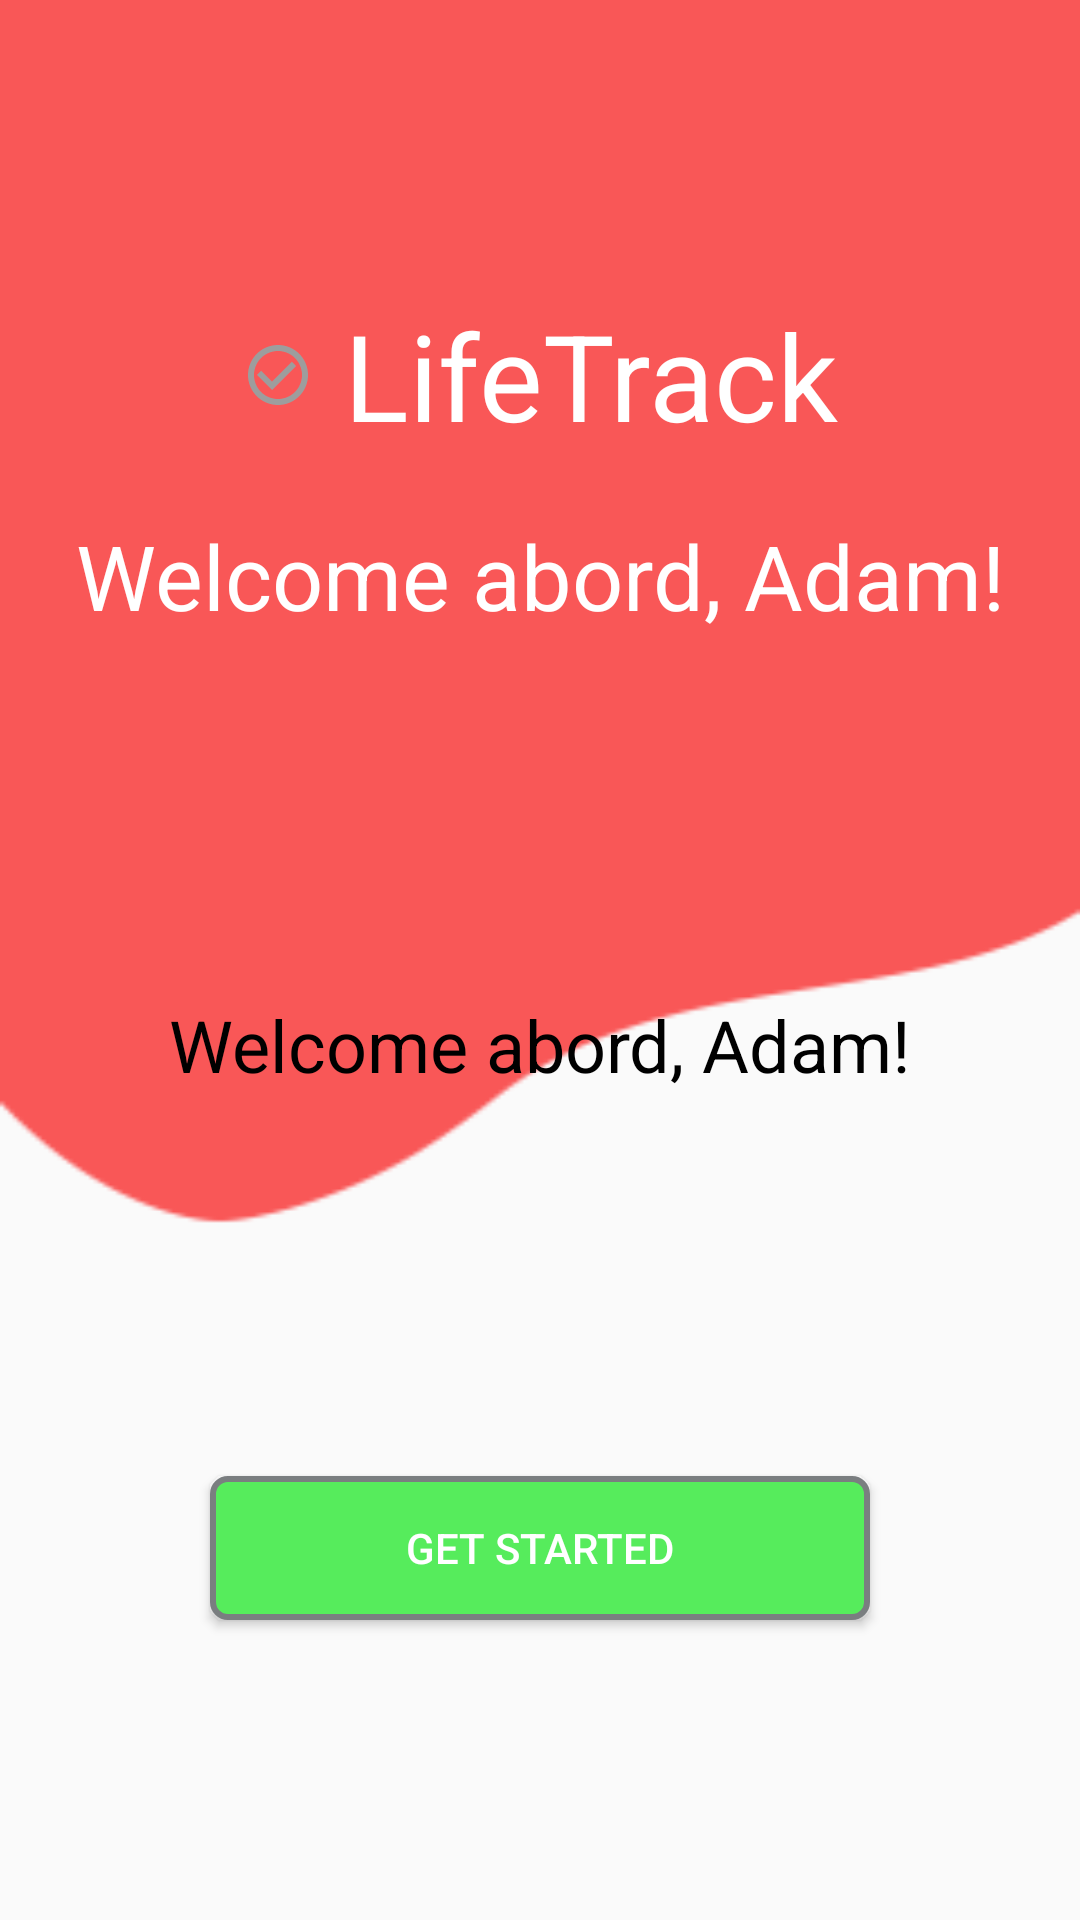

Here is an Android app screen rendered from its layout file. Give the layout XML and the strings, colors and styles it references.
<!-- AndroidManifest.xml: application theme Theme.Ls1 -->
<!-- res/layout/fragment_get_start.xml -->
<?xml version="1.0" encoding="utf-8"?>
<androidx.constraintlayout.widget.ConstraintLayout xmlns:android="http://schemas.android.com/apk/res/android"
    xmlns:app="http://schemas.android.com/apk/res-auto"
    xmlns:tools="http://schemas.android.com/tools"
    android:layout_width="match_parent"
    android:layout_height="match_parent"
    android:background="@drawable/backgound_life"
    tools:context=".auth.GetStartFragment">

    <View
        android:id="@+id/red_bg"
        android:layout_width="match_parent"
        android:layout_height="250dp"
        app:layout_constraintTop_toTopOf="parent" />

    <TextView
        android:id="@+id/title"
        android:layout_width="wrap_content"
        android:layout_height="wrap_content"
        android:drawableStart="@drawable/ic_check_circle"
        android:drawablePadding="10dp"
        android:text="LifeTrack"
        android:textColor="@android:color/white"
        android:textSize="40sp"
        app:layout_constraintBottom_toBottomOf="@id/red_bg"
        app:layout_constraintEnd_toEndOf="parent"
        app:layout_constraintStart_toStartOf="parent"
        app:layout_constraintTop_toTopOf="@id/red_bg" />

    <TextView
        android:id="@+id/welcome_tv"
        android:layout_width="wrap_content"
        android:layout_height="wrap_content"
        android:layout_marginTop="20dp"
        android:text="Welcome abord, Adam!"
        android:textColor="@color/white"
        android:textSize="30sp"
        app:layout_constraintEnd_toEndOf="parent"
        app:layout_constraintStart_toStartOf="parent"
        app:layout_constraintTop_toBottomOf="@+id/title" />

    <TextView
        android:layout_width="wrap_content"
        android:layout_height="wrap_content"
        android:layout_marginTop="120dp"
        android:text="Welcome abord, Adam!"
        android:textColor="@color/black"
        android:textSize="24sp"
        app:layout_constraintEnd_toEndOf="parent"
        app:layout_constraintStart_toStartOf="parent"
        app:layout_constraintTop_toBottomOf="@+id/welcome_tv" />

    <Button
        android:id="@+id/send_number_btn"
        android:layout_width="match_parent"
        android:layout_marginHorizontal="70dp"
        android:layout_height="wrap_content"
        android:layout_marginBottom="100dp"
        android:text="Get started"
        android:textColor="@color/white"
        android:background="@drawable/rectangle_background_btn"
        app:layout_constraintBottom_toBottomOf="parent" />

</androidx.constraintlayout.widget.ConstraintLayout>
<!-- resources referenced by this layout -->
<resources>
  <color name="black">#FF000000</color>
  <color name="white">#FFFFFFFF</color>
  <!-- drawable backgound_life: png bitmap (drawable, 4626 bytes) -->
  <!-- drawable ic_check_circle (drawable) -->
  <vector android:height="24dp" android:tint="#9D9D9D"
      android:viewportHeight="24" android:viewportWidth="24"
      android:width="24dp" xmlns:android="http://schemas.android.com/apk/res/android">
      <path android:fillColor="@android:color/white" android:pathData="M16.59,7.58L10,14.17l-3.59,-3.58L5,12l5,5 8,-8zM12,2C6.48,2 2,6.48 2,12s4.48,10 10,10 10,-4.48 10,-10S17.52,2 12,2zM12,20c-4.42,0 -8,-3.58 -8,-8s3.58,-8 8,-8 8,3.58 8,8 -3.58,8 -8,8z"/>
  </vector>
  <!-- drawable rectangle_background_btn (drawable) -->
  <?xml version="1.0" encoding="utf-8"?>
  <shape xmlns:android="http://schemas.android.com/apk/res/android">
      <stroke android:width="2dp" android:color="#7A7E80"/>
      <padding android:left="2dp"
          android:top="2dp"
          android:bottom="2dp"
          android:right="2dp"/>
      <corners android:radius="5dp"/>
      <solid android:color="#56EC5C"/>
  
  </shape>
  <style name="Theme.Ls1" parent="Theme.AppCompat.Light.NoActionBar">
          
          <item name="colorPrimary">@color/purple_500</item>
          <item name="colorPrimaryVariant">@color/purple_700</item>
          <item name="colorOnPrimary">@color/white</item>
          
          <item name="colorSecondary">@color/teal_200</item>
          <item name="colorSecondaryVariant">@color/teal_700</item>
          <item name="colorOnSecondary">@color/black</item>
          
          <item name="android:statusBarColor" tools:targetApi="l">?attr/colorPrimaryVariant</item>
          
      </style>
  <color name="purple_500">#FF6200EE</color>
  <color name="purple_700">#FF3700B3</color>
  <color name="teal_200">#FF03DAC5</color>
  <color name="teal_700">#FF018786</color>
</resources>
